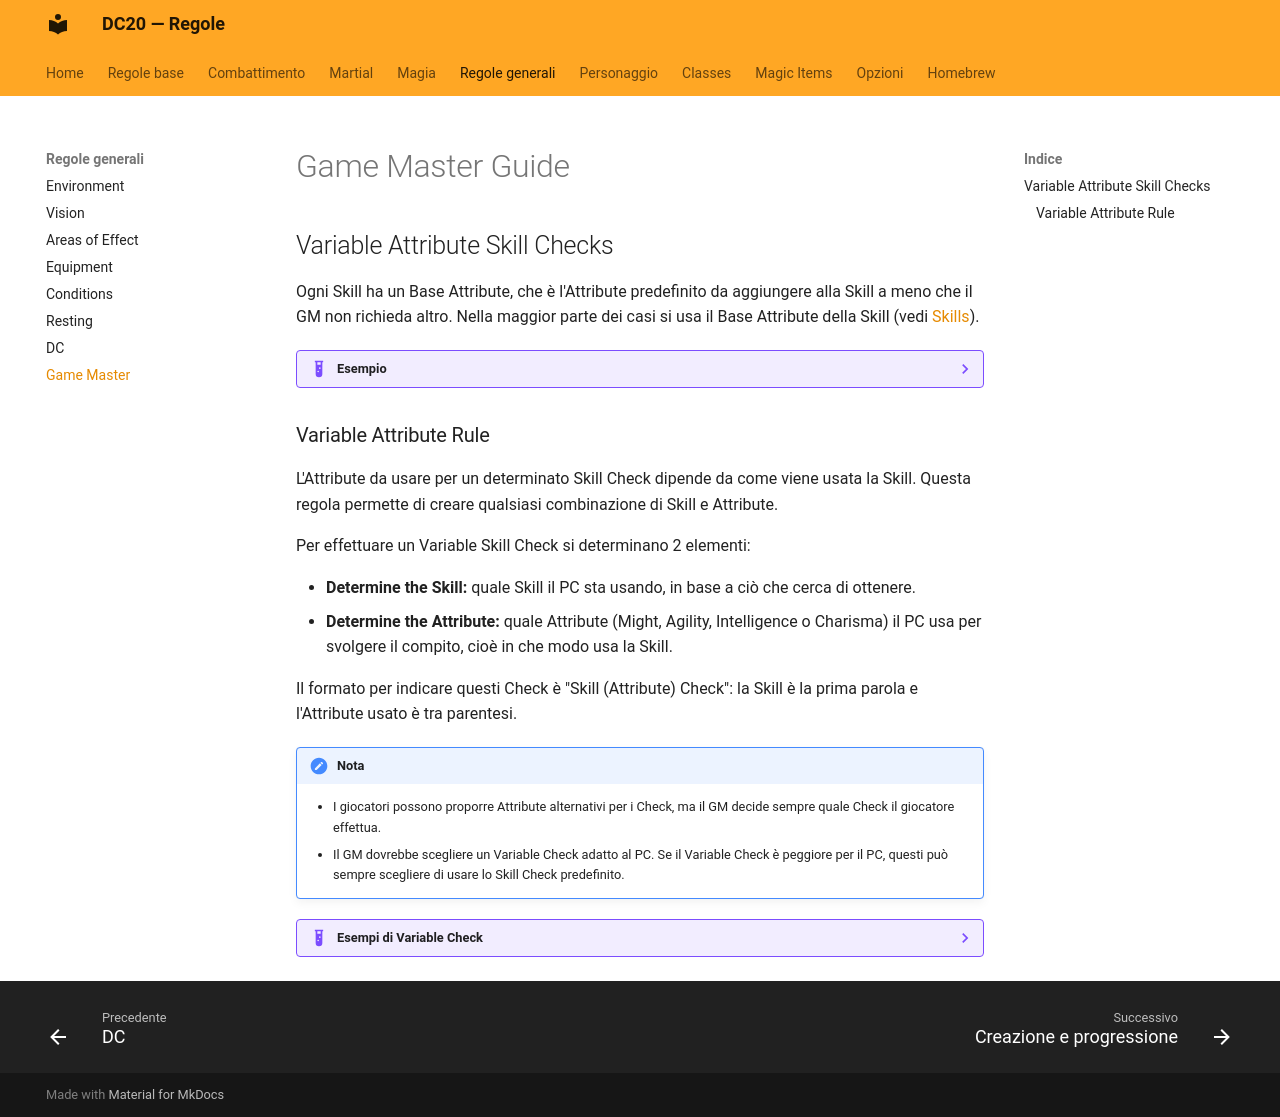

repository: canadese87/new_rules · page: regole_generali/gm/index.html · generator: mkdocs

# Game Master Guide

## Variable Attribute Skill Checks

Ogni Skill ha un Base Attribute, che è l'Attribute predefinito da aggiungere alla Skill a meno che il GM non richieda altro. Nella maggior parte dei casi si usa il Base Attribute della Skill (vedi [Skills](../regole_base/skills.md)).

??? example "Esempio"
    Un Athletics Check si basa di norma sulla Might; un Influence Check si basa di norma sul Charisma.

### Variable Attribute Rule

L'Attribute da usare per un determinato Skill Check dipende da come viene usata la Skill. Questa regola permette di creare qualsiasi combinazione di Skill e Attribute.

Per effettuare un Variable Skill Check si determinano 2 elementi:

- **Determine the Skill:** quale Skill il PC sta usando, in base a ciò che cerca di ottenere.
- **Determine the Attribute:** quale Attribute (Might, Agility, Intelligence o Charisma) il PC usa per svolgere il compito, cioè in che modo usa la Skill.

Il formato per indicare questi Check è "Skill (Attribute) Check": la Skill è la prima parola e l'Attribute usato è tra parentesi.

!!! note "Nota"
    - I giocatori possono proporre Attribute alternativi per i Check, ma il GM decide sempre quale Check il giocatore effettua.
    - Il GM dovrebbe scegliere un Variable Check adatto al PC. Se il Variable Check è peggiore per il PC, questi può sempre scegliere di usare lo Skill Check predefinito.

??? example "Esempi di Variable Check"
    - **Animal (Might) Check:** lottare con un cinghiale selvatico. Afferrare rapidamente un animale: Animal (Agility) Check.
    - **Trickery (Charisma) Check:** imitare la voce o l'accento di un altro NPC per farsi passare per lui. Ideare un piano astuto per infiltrarsi in un luogo: Trickery (Intelligence) Check.
    - **Medicine (Agility) Check:** rimuovere con attenzione schegge di metallo da un alleato. Praticare un massaggio cardiaco o rimettere a posto una spalla lussata: Medicine (Might) Check.
    - **Intimidation:** spezzare qualcosa a metà (Might); lanciare un pugnale che sfiora la testa di qualcuno (Agility); manipolare una creatura con minacce sociali, estorsione o ricatto (Charisma); minacciare usando informazioni chiave o conoscenze sul bersaglio, ad esempio elencando fatti spaventosi su una bestia (Intelligence).
    - **Insight (Intelligence) Check:** capire qualcosa basandosi su esperienze passate (intuito del PC).
